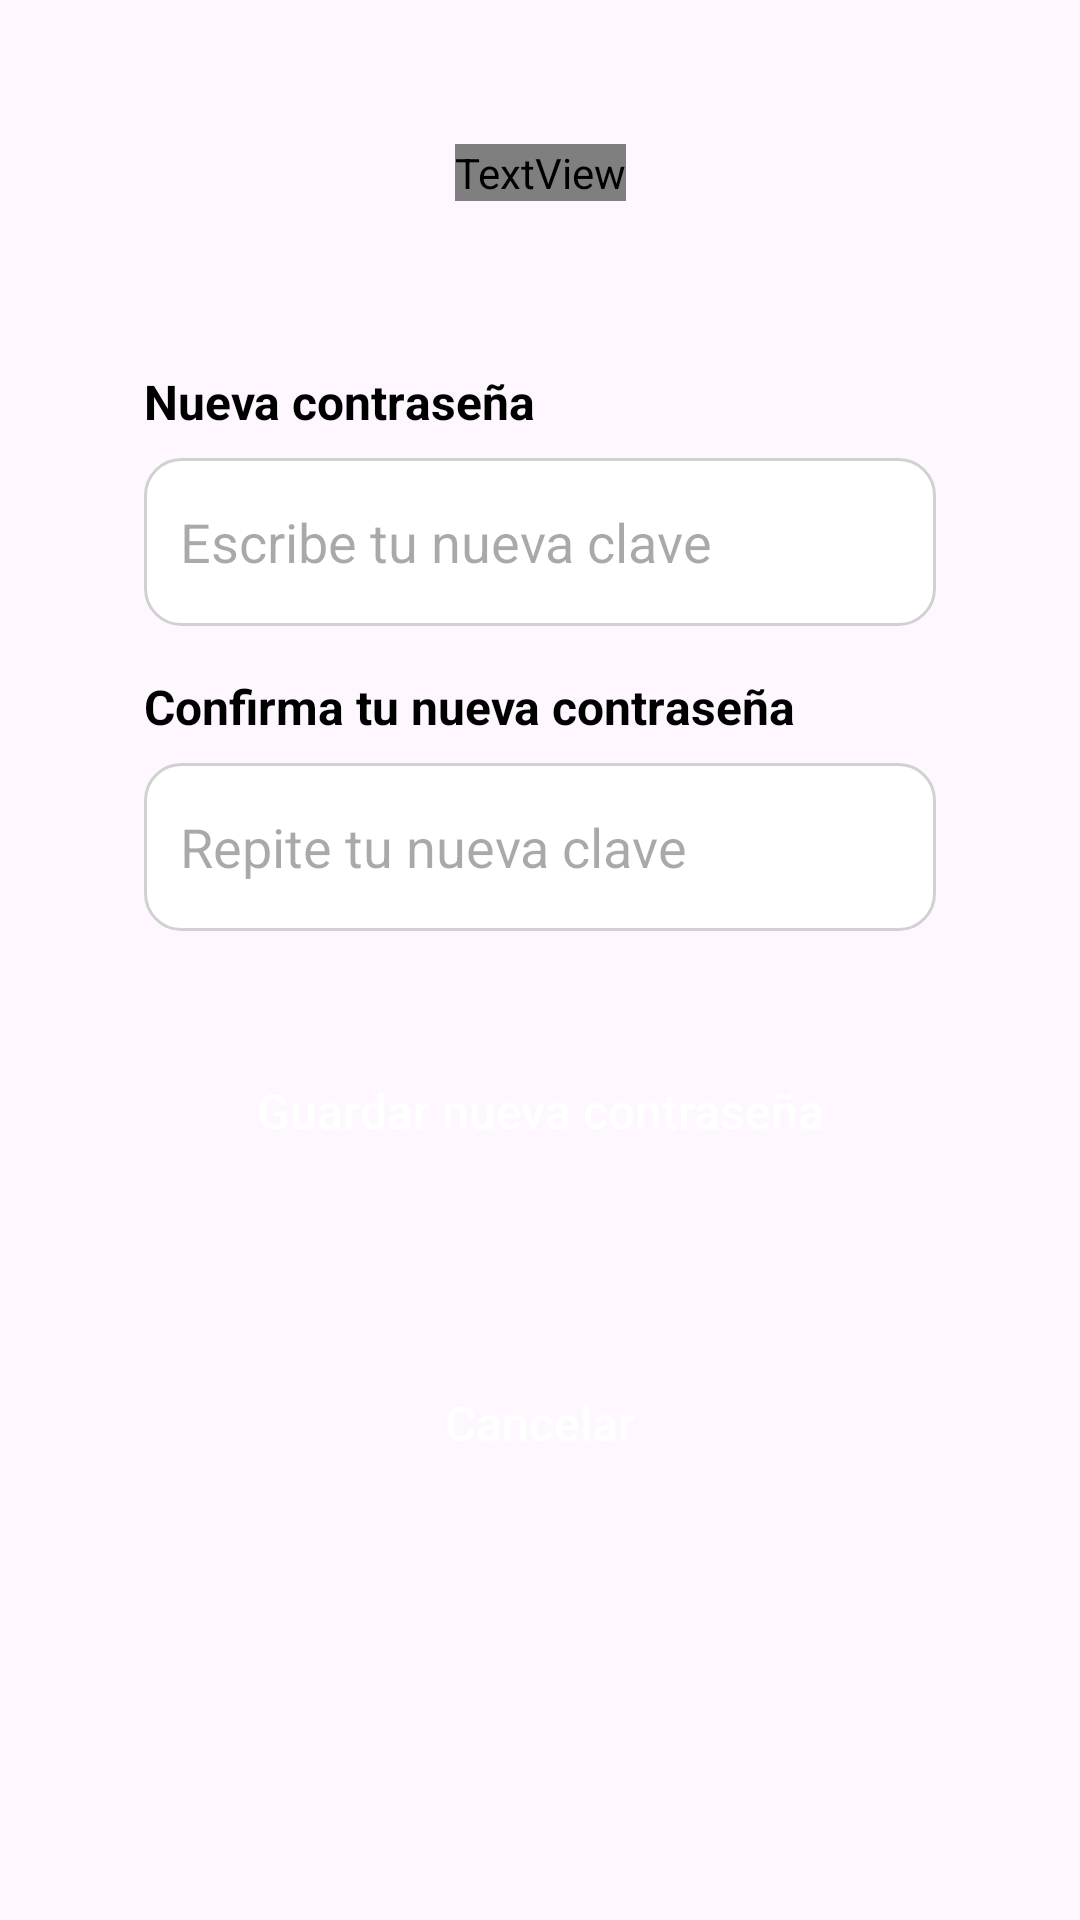

Reconstruct the res/layout file that produces this screen, plus the resources it refers to.
<!-- AndroidManifest.xml: application theme Theme.LumiKids -->
<!-- res/layout/activity_change_password.xml -->
<?xml version="1.0" encoding="utf-8"?>
<androidx.constraintlayout.widget.ConstraintLayout
    xmlns:android="http://schemas.android.com/apk/res/android"
    xmlns:app="http://schemas.android.com/apk/res-auto"
    android:layout_width="match_parent"
    android:layout_height="match_parent"
    android:padding="24dp"
    android:background="?attr/color_fondo_pantalla">

    <TextView
        android:id="@+id/tvTitle"
        android:layout_width="wrap_content"
        android:layout_height="wrap_content"
        android:text="Cambiar\nContraseña"
        android:textSize="@dimen/profile_title_size"
        android:textStyle="bold"
        android:textColor="?attr/color_primario"
        android:textAlignment="center"
        app:layout_constraintTop_toTopOf="parent"
        app:layout_constraintStart_toStartOf="parent"
        app:layout_constraintEnd_toEndOf="parent"
        android:layout_marginTop="@dimen/profile_margin_top_standard"/>

    <LinearLayout
        android:id="@+id/card"
        android:layout_width="0dp"
        android:layout_height="wrap_content"
        android:orientation="vertical"
        android:padding="24dp"
        android:background="@drawable/bg_main_container"
        android:elevation="4dp"
        app:layout_constraintWidth_max="@dimen/profile_max_width"
        app:layout_constraintTop_toBottomOf="@id/tvTitle"
        app:layout_constraintStart_toStartOf="parent"
        app:layout_constraintEnd_toEndOf="parent"
        android:layout_marginTop="32dp">

        <TextView
            android:layout_width="wrap_content"
            android:layout_height="wrap_content"
            android:text="Nueva contraseña"
            android:textSize="@dimen/profile_label_text_size"
            android:textStyle="bold"
            android:textColor="@android:color/black"/>

        <RelativeLayout
            android:layout_width="match_parent"
            android:layout_height="wrap_content"
            android:layout_marginTop="8dp">

            <EditText
                android:id="@+id/etNewPassword"
                android:layout_width="match_parent"
                android:layout_height="@dimen/profile_button_height"
                android:background="@drawable/bg_input_rounded_pill"
                android:paddingStart="12dp"
                android:paddingTop="12dp"
                android:paddingBottom="12dp"
                android:paddingEnd="48dp"
                android:hint="Escribe tu nueva clave"
                android:textSize="@dimen/profile_input_text_size"
                android:inputType="textPassword"
                android:textColor="@android:color/black"/>

            <ImageButton
                android:id="@+id/btnToggleNewPassword"
                android:layout_width="48dp"
                android:layout_height="@dimen/profile_button_height"
                android:layout_alignParentEnd="true"
                android:layout_centerVertical="true"
                android:background="@android:color/transparent"
                android:src="@drawable/ic_eye_closed"
                android:padding="12dp"
                android:contentDescription="Mostrar u ocultar contraseña" />
        </RelativeLayout>

        <TextView
            android:layout_width="wrap_content"
            android:layout_height="wrap_content"
            android:text="Confirma tu nueva contraseña"
            android:textSize="@dimen/profile_label_text_size"
            android:textStyle="bold"
            android:textColor="@android:color/black"
            android:layout_marginTop="16dp"/>

        <RelativeLayout
            android:layout_width="match_parent"
            android:layout_height="wrap_content"
            android:layout_marginTop="8dp">

            <EditText
                android:id="@+id/etConfirmNewPassword"
                android:layout_width="match_parent"
                android:layout_height="@dimen/profile_button_height"
                android:background="@drawable/bg_input_rounded_pill"
                android:paddingStart="12dp"
                android:paddingTop="12dp"
                android:paddingBottom="12dp"
                android:paddingEnd="48dp"
                android:hint="Repite tu nueva clave"
                android:textSize="@dimen/profile_input_text_size"
                android:inputType="textPassword"
                android:textColor="@android:color/black"/>

            <ImageButton
                android:id="@+id/btnToggleConfirmPassword"
                android:layout_width="48dp"
                android:layout_height="@dimen/profile_button_height"
                android:layout_alignParentEnd="true"
                android:layout_centerVertical="true"
                android:background="@android:color/transparent"
                android:src="@drawable/ic_eye_closed"
                android:padding="12dp"
                android:contentDescription="Mostrar u ocultar contraseña" />
        </RelativeLayout>

        <androidx.appcompat.widget.AppCompatButton
            android:id="@+id/btnConfirm"
            android:layout_width="match_parent"
            android:layout_height="@dimen/profile_button_height"
            android:layout_marginTop="32dp"
            android:text="Guardar nueva contraseña"
            android:textAllCaps="false"
            android:textColor="@android:color/white"
            android:background="@drawable/bg_button"
            android:textSize="@dimen/profile_label_text_size"/>
    </LinearLayout>

    <androidx.appcompat.widget.AppCompatButton
        android:id="@+id/btnBack"
        android:layout_width="@dimen/profile_button_width"
        android:layout_height="@dimen/profile_button_height"
        android:text="Cancelar"
        android:textAllCaps="false"
        android:textColor="@android:color/white"
        android:background="@drawable/bg_button"
        android:textSize="@dimen/profile_label_text_size"
        app:layout_constraintTop_toBottomOf="@id/card"
        app:layout_constraintStart_toStartOf="parent"
        app:layout_constraintEnd_toEndOf="parent"
        android:layout_marginTop="@dimen/profile_margin_top_standard"/>

</androidx.constraintlayout.widget.ConstraintLayout>
<!-- resources referenced by this layout -->
<resources>
  <dimen name="profile_button_height">56dp</dimen>
  <dimen name="profile_button_width">220dp</dimen>
  <dimen name="profile_input_text_size">18sp</dimen>
  <dimen name="profile_label_text_size">16sp</dimen>
  <dimen name="profile_margin_top_standard">24dp</dimen>
  <dimen name="profile_max_width">1000dp</dimen>
  <dimen name="profile_title_size">28sp</dimen>
  <!-- drawable bg_button (drawable) -->
  <?xml version="1.0" encoding="utf-8"?>
  <shape xmlns:android="http://schemas.android.com/apk/res/android">
      <solid android:color="?attr/color_secundario" />
      <corners android:radius="14dp" />
  </shape>
  <!-- drawable bg_input_rounded_pill (drawable) -->
  <?xml version="1.0" encoding="utf-8"?>
  <shape xmlns:android="http://schemas.android.com/apk/res/android">
      <solid android:color="#FFFFFF" />
  
      <corners android:radius="12dp" />
  
      <stroke
          android:width="1dp"
          android:color="#D1D1D1" />
  </shape>
  <!-- drawable bg_main_container (drawable) -->
  <?xml version="1.0" encoding="utf-8"?>
  <shape xmlns:android="http://schemas.android.com/apk/res/android">
      <solid android:color="?attr/color_terciario" />
      <corners android:radius="28dp" />
  </shape>
  <style name="Theme.LumiKids" parent="Base.Theme.LumiKids" />
  <style name="Base.Theme.LumiKids" parent="Theme.Material3.DayNight.NoActionBar">
          
          
      </style>
</resources>
